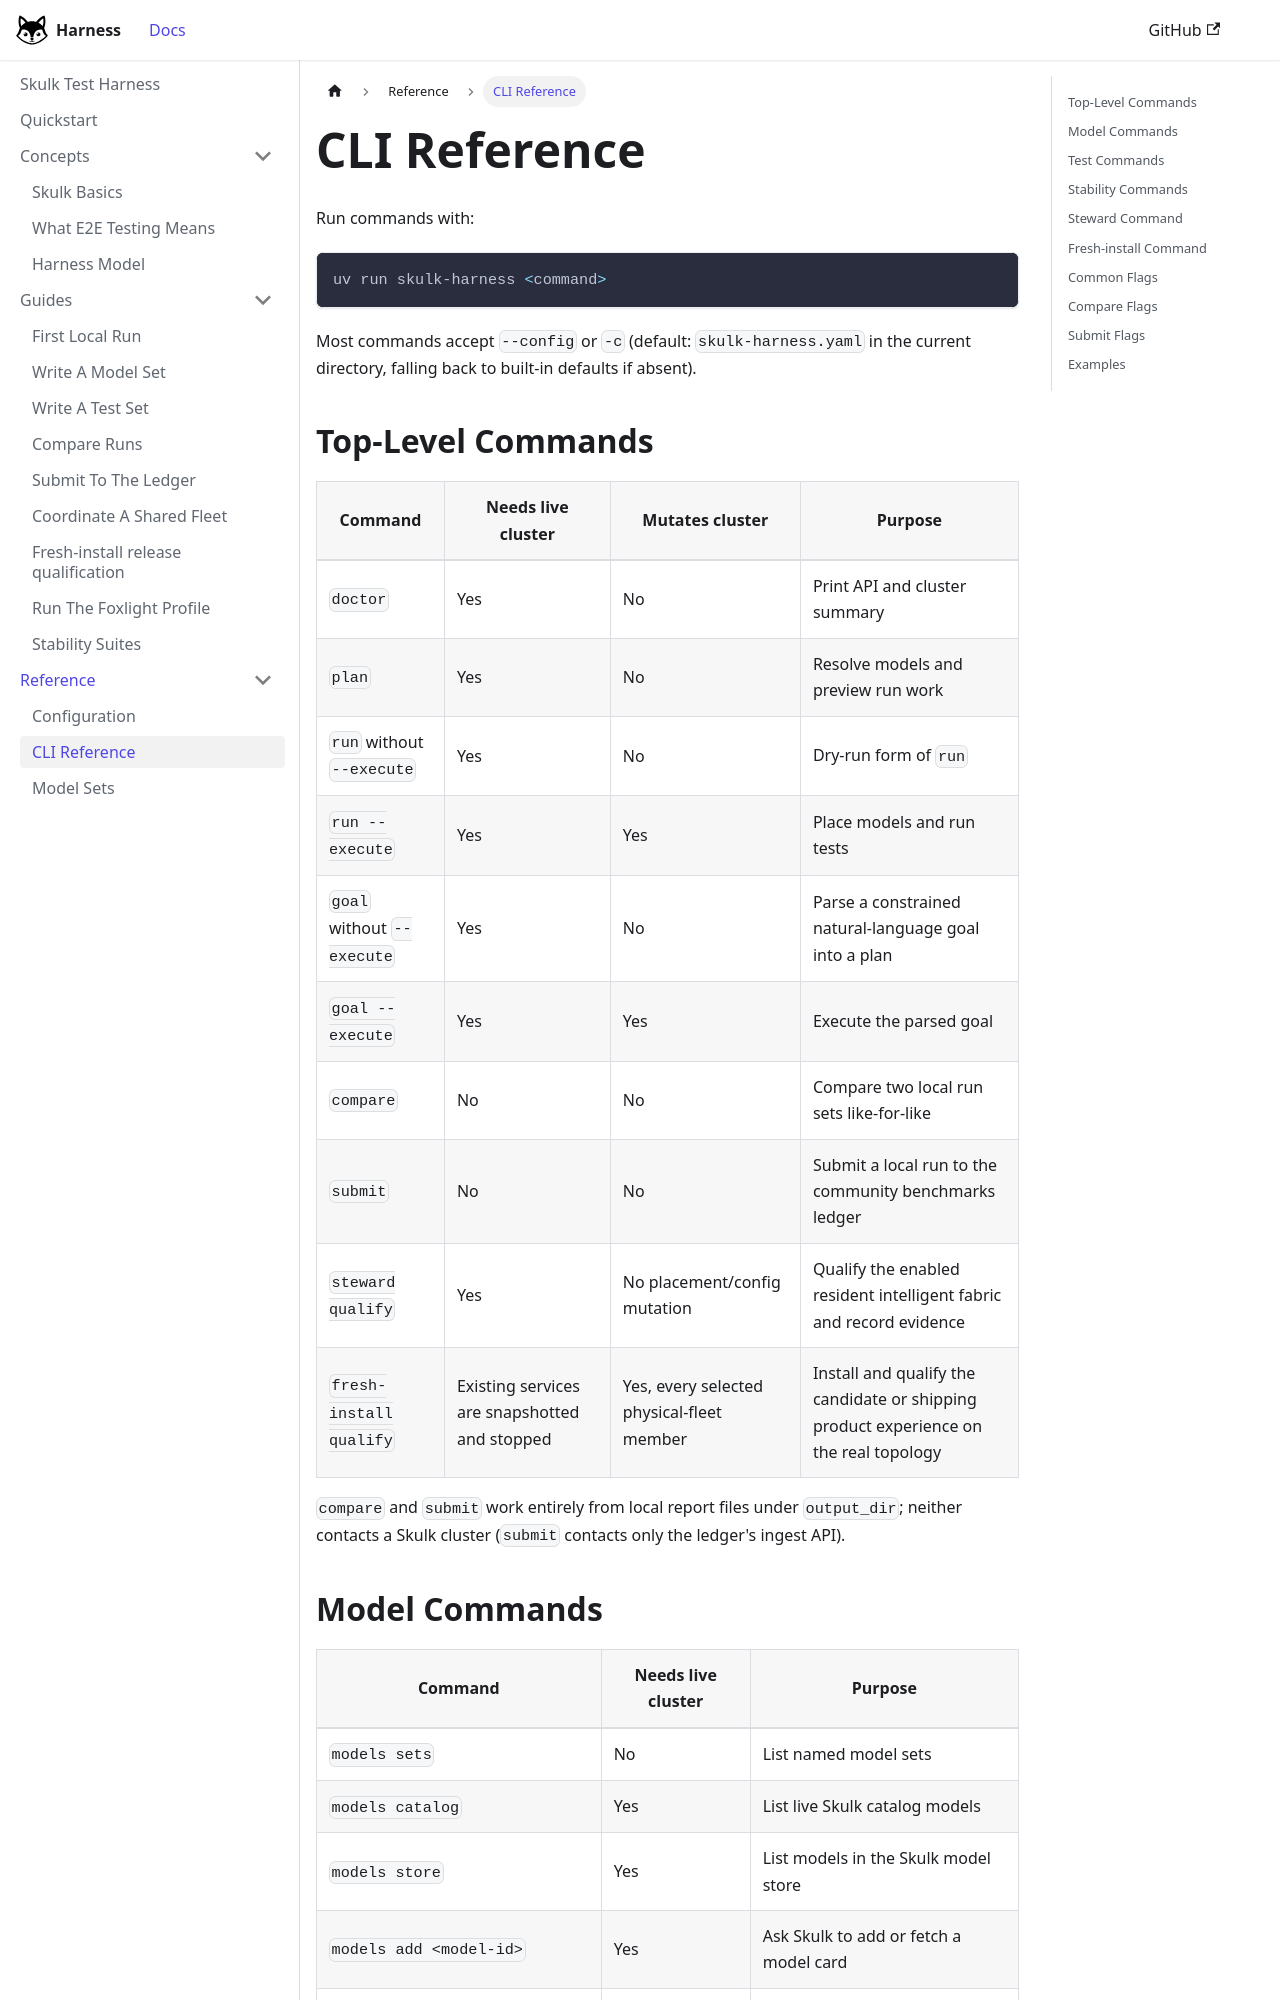

repository: Foxlight-Foundation/skulk-test-harness · page: reference/cli/index.html · generator: docusaurus

---
title: CLI Reference
---

Run commands with:

```bash
uv run skulk-harness <command>
```

Most commands accept `--config` or `-c` (default: `skulk-harness.yaml` in the
current directory, falling back to built-in defaults if absent).

## Top-Level Commands

| Command | Needs live cluster | Mutates cluster | Purpose |
| --- | --- | --- | --- |
| `doctor` | Yes | No | Print API and cluster summary |
| `plan` | Yes | No | Resolve models and preview run work |
| `run` without `--execute` | Yes | No | Dry-run form of `run` |
| `run --execute` | Yes | Yes | Place models and run tests |
| `goal` without `--execute` | Yes | No | Parse a constrained natural-language goal into a plan |
| `goal --execute` | Yes | Yes | Execute the parsed goal |
| `compare` | No | No | Compare two local run sets like-for-like |
| `submit` | No | No | Submit a local run to the community benchmarks ledger |
| `steward qualify` | Yes | No placement/config mutation | Qualify the enabled resident intelligent fabric and record evidence |
| `fresh-install qualify` | Existing services are snapshotted and stopped | Yes, every selected physical-fleet member | Install and qualify the candidate or shipping product experience on the real topology |

`compare` and `submit` work entirely from local report files under
`output_dir`; neither contacts a Skulk cluster (`submit` contacts only the
ledger's ingest API).

## Model Commands

| Command | Needs live cluster | Purpose |
| --- | --- | --- |
| `models sets` | No | List named model sets |
| `models catalog` | Yes | List live Skulk catalog models |
| `models store` | Yes | List models in the Skulk model store |
| `models add <model-id>` | Yes | Ask Skulk to add or fetch a model card |
| `models download <model-id>` | Yes | Request a model-store download |
| `models download <model-id> --wait` | Yes | Wait for the download to finish |

## Test Commands

| Command | Needs live cluster | Purpose |
| --- | --- | --- |
| `tests sets` | No | List named test sets |
